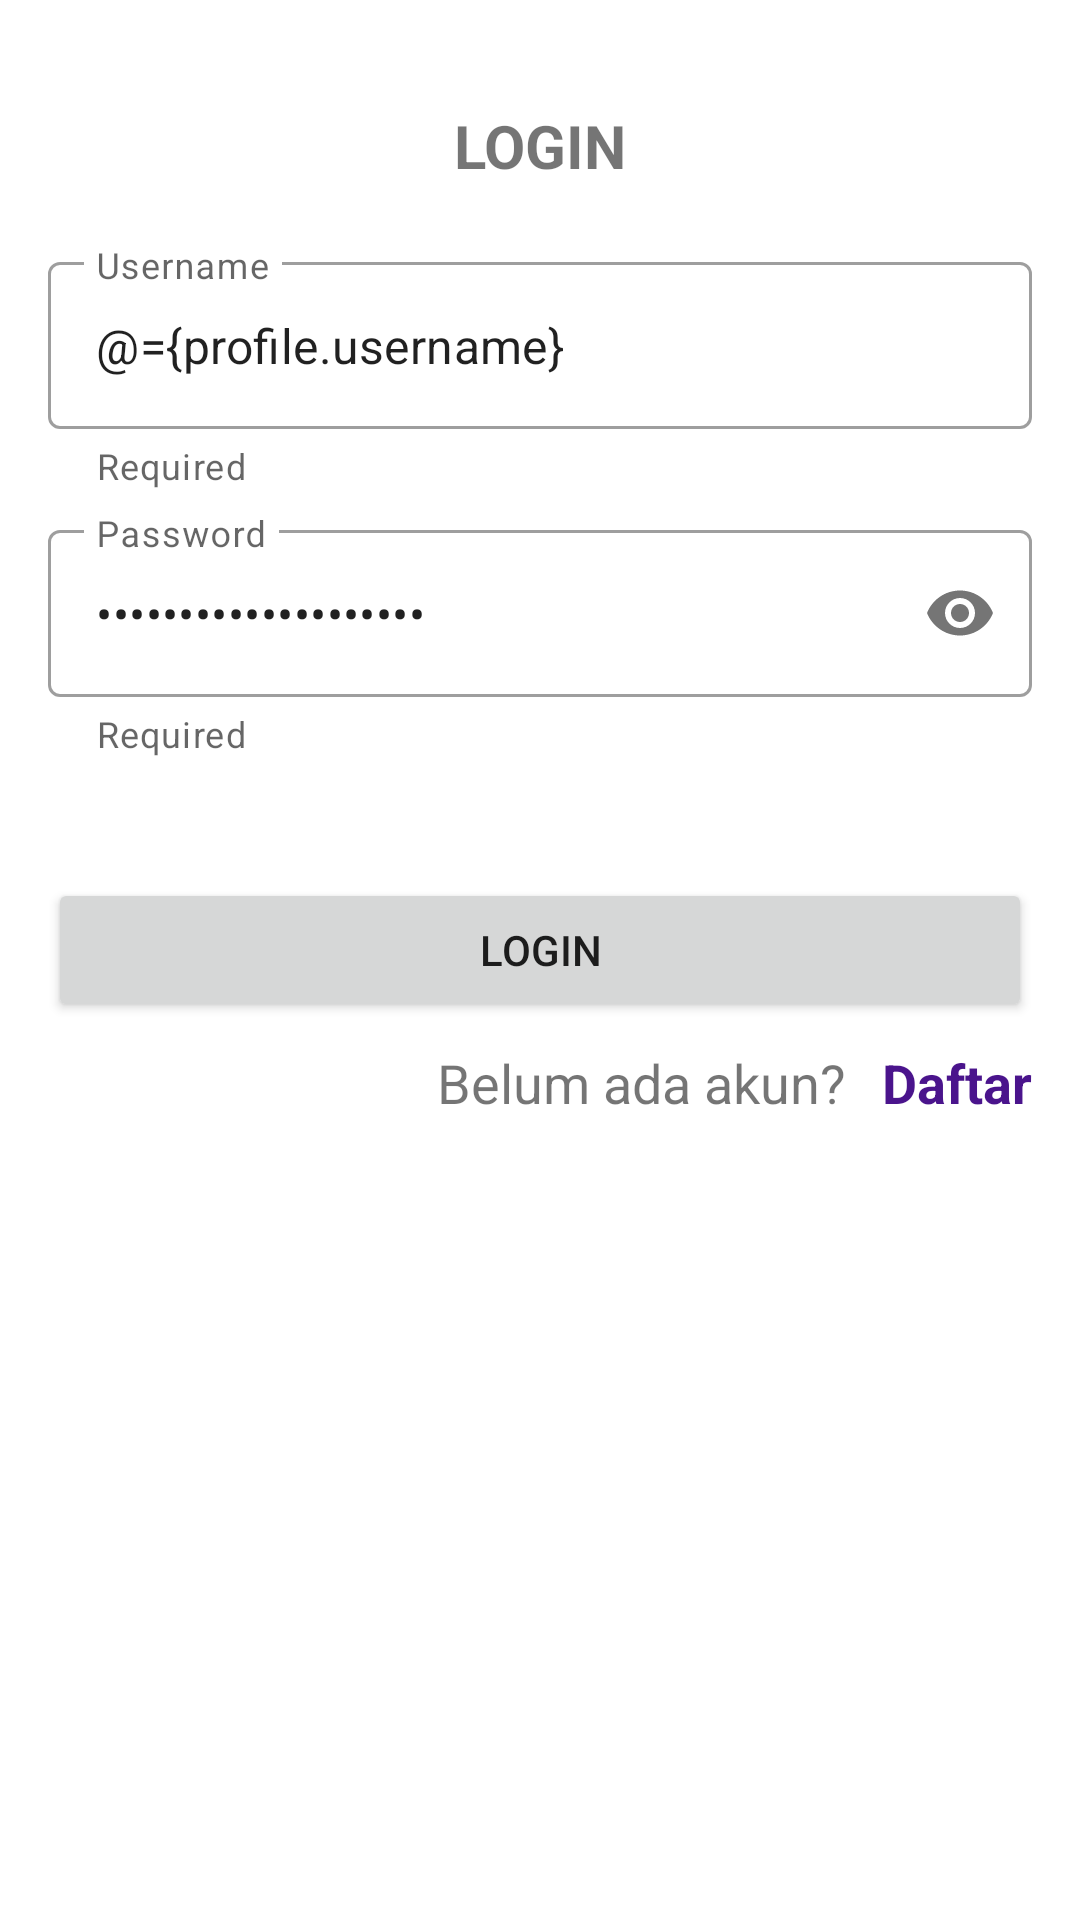

Write the Android layout XML for this screen, with the resource values it uses.
<!-- AndroidManifest.xml: application theme Theme.160419107_UbayaKost -->
<!-- res/layout/fragment_login.xml -->
<?xml version="1.0" encoding="utf-8"?>
<layout xmlns:android="http://schemas.android.com/apk/res/android"
    xmlns:app="http://schemas.android.com/apk/res-auto"
    xmlns:tools="http://schemas.android.com/tools">

    <data>
        <variable
            name="profile"
            type="id.ac.ubaya.a160419107_ubayakost.model.PenggunaKost" />

        <variable
            name="registerListener"
            type="id.ac.ubaya.a160419107_ubayakost.view.RegisterButtonListener" />

        <variable
            name="loginListener"
            type="id.ac.ubaya.a160419107_ubayakost.view.LoginButtonListener" />
    </data>

    <androidx.constraintlayout.widget.ConstraintLayout
        android:id="@+id/frameLayout2"
        android:layout_width="match_parent"
        android:layout_height="match_parent"
        tools:context=".view.loginFragment">

        <com.google.android.material.textfield.TextInputLayout
            android:id="@+id/textInputLayout11"
            style="@style/Widget.MaterialComponents.TextInputLayout.OutlinedBox"
            android:layout_width="0dp"
            android:layout_height="wrap_content"
            android:layout_marginStart="16dp"
            android:layout_marginTop="20dp"
            android:layout_marginEnd="16dp"
            android:hint="Username"
            app:helperText="Required"
            app:layout_constraintEnd_toEndOf="parent"
            app:layout_constraintStart_toStartOf="parent"
            app:layout_constraintTop_toBottomOf="@id/textView19">

            <com.google.android.material.textfield.TextInputEditText
                android:id="@+id/txtUsername"
                android:layout_width="match_parent"
                android:layout_height="wrap_content"
                android:inputType="text"
                android:text="@={profile.username}"/>
        </com.google.android.material.textfield.TextInputLayout>

        <com.google.android.material.textfield.TextInputLayout
            android:id="@+id/textInputLayout12"
            style="@style/Widget.MaterialComponents.TextInputLayout.OutlinedBox"
            android:layout_width="0dp"
            android:layout_height="wrap_content"
            android:layout_marginStart="16dp"
            android:layout_marginTop="8dp"
            android:layout_marginEnd="16dp"
            android:hint="Password"
            app:helperText="Required"
            app:layout_constraintEnd_toEndOf="parent"
            app:layout_constraintStart_toStartOf="parent"
            app:layout_constraintTop_toBottomOf="@id/textInputLayout11"
            app:passwordToggleEnabled="true">

            <com.google.android.material.textfield.TextInputEditText
                android:id="@+id/txtPassword"
                android:layout_width="match_parent"
                android:layout_height="wrap_content"
                android:inputType="textPassword"
                android:password="false"
                android:text="@={profile.password}"/>
        </com.google.android.material.textfield.TextInputLayout>

        <Button
            android:id="@+id/btnLogin"
            android:layout_width="0dp"
            android:layout_height="wrap_content"
            android:layout_marginStart="16dp"
            android:layout_marginTop="40dp"
            android:layout_marginEnd="16dp"
            android:text="Login"
            android:onClick="@{loginListener::onLoginButton}"
            app:layout_constraintEnd_toEndOf="parent"
            app:layout_constraintStart_toStartOf="parent"
            app:layout_constraintTop_toBottomOf="@+id/textInputLayout12" />

        <TextView
            android:id="@+id/textView19"
            android:layout_width="wrap_content"
            android:layout_height="wrap_content"
            android:layout_marginTop="35dp"
            android:text="LOGIN"
            android:textSize="20sp"
            android:textStyle="bold"
            app:layout_constraintEnd_toEndOf="parent"
            app:layout_constraintStart_toStartOf="parent"
            app:layout_constraintTop_toTopOf="parent" />

        <TextView
            android:id="@+id/textView20"
            android:layout_width="wrap_content"
            android:layout_height="wrap_content"
            android:layout_marginTop="8dp"
            android:layout_marginEnd="12dp"
            android:text="Belum ada akun?"
            android:textSize="18sp"
            app:layout_constraintEnd_toStartOf="@+id/textView21"
            app:layout_constraintTop_toBottomOf="@+id/btnLogin" />

        <TextView
            android:id="@+id/textView21"
            android:layout_width="wrap_content"
            android:layout_height="wrap_content"
            android:layout_marginEnd="16dp"
            android:text="Daftar"
            android:onClick="@{registerListener::onRegisterButton}"
            android:textColor="#4A148C"
            android:textSize="18sp"
            android:textStyle="bold"
            app:layout_constraintEnd_toEndOf="parent"
            app:layout_constraintTop_toTopOf="@+id/textView20" />
    </androidx.constraintlayout.widget.ConstraintLayout>
</layout>
<!-- resources referenced by this layout -->
<resources>
  <style name="Theme.160419107_UbayaKost" parent="Theme.MaterialComponents.DayNight.DarkActionBar">
          
          <item name="colorPrimary">@color/purple_500</item>
          <item name="colorPrimaryVariant">@color/purple_700</item>
          <item name="colorOnPrimary">@color/white</item>
          
          <item name="colorSecondary">@color/teal_200</item>
          <item name="colorSecondaryVariant">@color/teal_700</item>
          <item name="colorOnSecondary">@color/black</item>
          
          <item name="android:statusBarColor" tools:targetApi="l">?attr/colorPrimaryVariant</item>
          
      </style>
  <!-- not gathered from this repository: default colours our renderer supplied (Android Studio template values) -->
  <color name="purple_500">#FF6200EE</color>
  <color name="purple_700">#FF3700B3</color>
  <color name="teal_200">#FF03DAC5</color>
  <color name="teal_700">#FF018786</color>
  <color name="black">#FF000000</color>
  <color name="white">#FFFFFFFF</color>
</resources>
